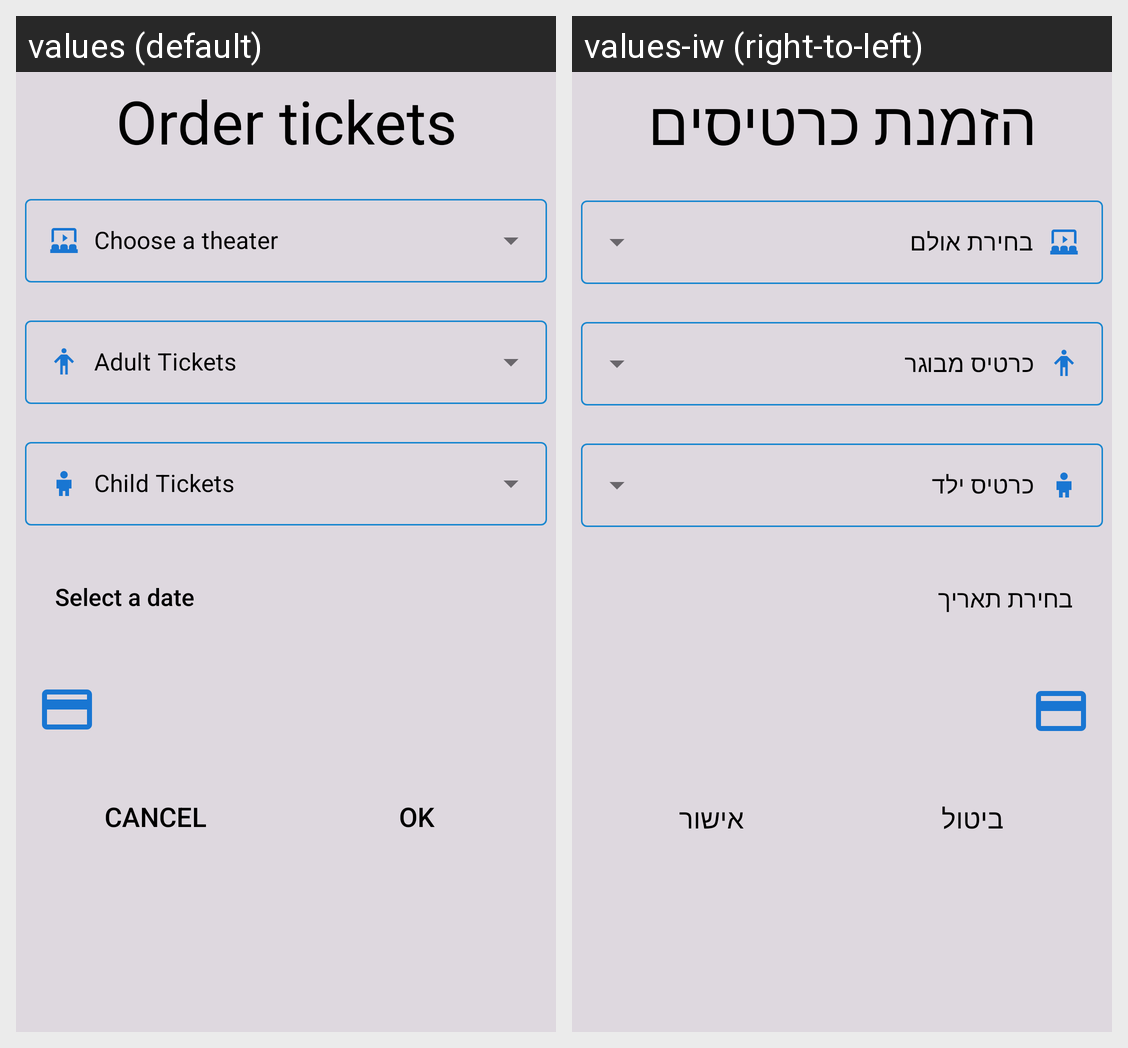

Strings drawn on this Android screen and how each of the app's shown locales translates them:
Android screen res/layout/order_layout.xml rendered under 2 locales, left to right: values (default), values-iw (right-to-left). Device: Nexus 5 (rendered at 1080×1920; each locale shown at half size, 540×960, under a caption strip naming it); theme Theme.UIDrillMovies.
Strings drawn on this screen, with the default value and each locale's value (text and hints the layout hard-codes, and strings that could not be matched under every locale, appear in the picture but are not listed):

order_tickets
  values: Order tickets
  values-iw: הזמנת כרטיסים

date
  values: Select a date
  values-iw: בחירת תאריך

cancel
  values: Cancel
  values-iw: ביטול

ok
  values: OK
  values-iw: אישור
